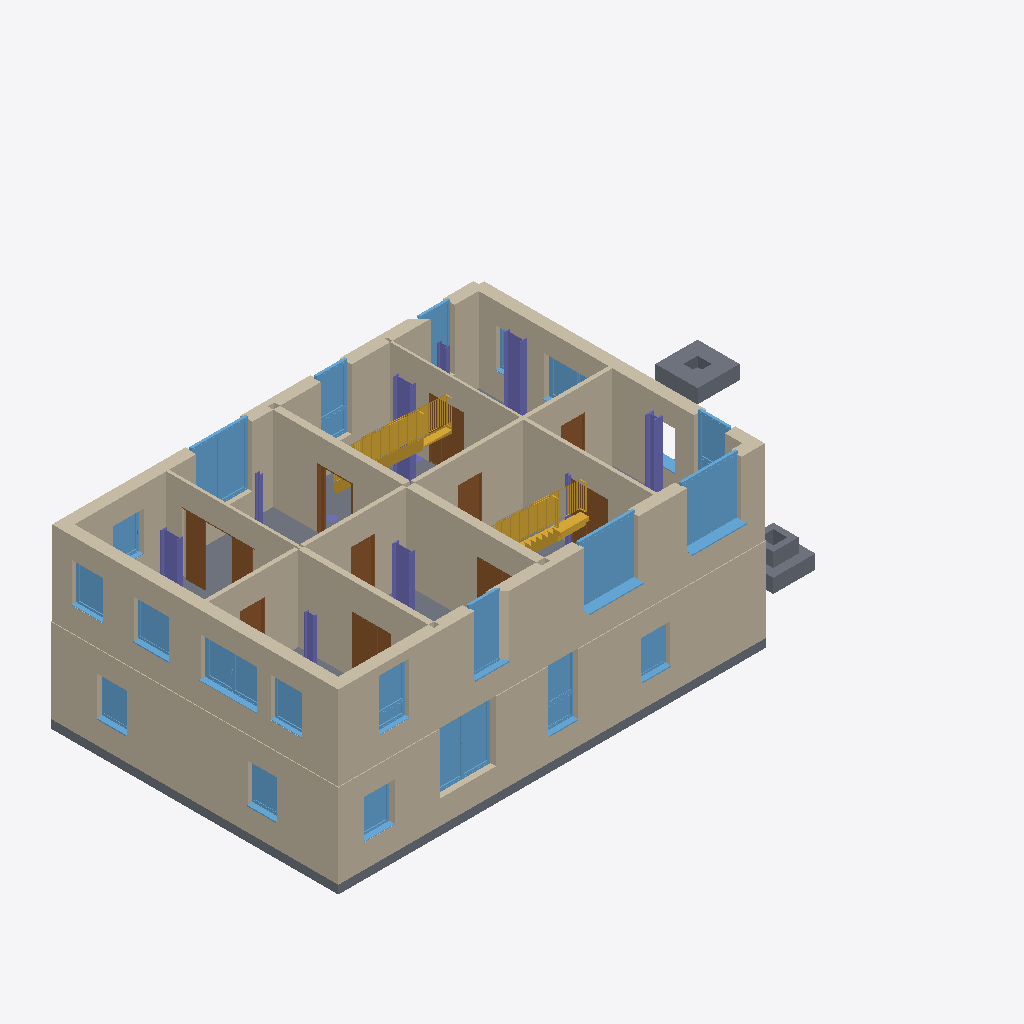
Isometric view of an IFC building model (IFC-SPF (STEP), schema IFC4, length unit metre), seen from the south-west, elements coloured by IFC class: 22 windows (light blue), 14 walls (beige), 11 columns (violet), 10 doors (brown), 4 slabs (grey), 2 stairs (yellow).
Extent 22.9 m × 10.8 m × 7.7 m (x, y, z). Elements (112): 28 IfcWindow, 27 IfcColumn, 20 IfcWall, 19 IfcDoor, 8 IfcBeam, 6 IfcSlab, 4 IfcStair.

HEADER;
FILE_DESCRIPTION(('ViewDefinition [ReferenceView_V1.2]','RevitIdentifiers [ContentGUID: 6da81f21-6d13-4d44-99dd-717bfdc9c3b8, VersionGUID: a41072cb-fa5a-461a-926e-0e241d381c12, NumberOfSaves: 1]','CoordinateReference [CoordinateBase: Gemeinsam genutzte Koordinaten]','ExchangeRequirement [Architecture]'),'2;1');
FILE_NAME('zeype-changes.ifc','2026-04-15T16:38:53+01:00',(''),(''),'ODA SDAI 25.12','Autodesk Revit 26.0.4.409 (DEU) - IFC 26.0.4.409','');
FILE_SCHEMA(('IFC4'));
ENDSEC;
DATA;
#29=IFCPROJECT('1jg1yXRHDDH9dTSNi2DZn8',#18,'2018_01',$,$,'','Projekt  Status',(#24),#24929);
#35=IFCSITE('1jg1yXRHDDH9dTSNi2DZnA',#18,'Default',$,$,#34,$,$,.ELEMENT.,(48,8,15,359802),(11,34,47,783432),0.0,$,$);
#107=IFCWALL('0Nico97ar9q8B5qg$v29Lz',#18,'Basiswand:Ziegel+WD hart 250+200:2521169',$,'Basiswand:Ziegel+WD hart 250+200',#41,#45,'2521169',.NOTDEFINED.);
#623=IFCWALL('0Nico97ar9q8B5qg$v26Fc',#18,'Basiswand:Ziegel+WD hart 200+200:2526922',$,'Basiswand:Ziegel+WD hart 200+200',#510,#514,'2526922',.NOTDEFINED.);
#445=IFCWALL('0Nico97ar9q8B5qg$v29G7',#18,'Basiswand:Ziegel+WD hart 250+200:2521387',$,'Basiswand:Ziegel+WD hart 250+200',#374,#378,'2521387',.NOTDEFINED.);
#986=IFCWALL('0Nico97ar9q8B5qg$v26FX',#18,'Basiswand:Ziegel+WD hart 200+200:2526925',$,'Basiswand:Ziegel+WD hart 200+200',#892,#896,'2526925',.NOTDEFINED.);
#1079=IFCWALL('0Nico97ar9q8B5qg$v27qs',#18,'Basiswand:WD weich 140:2527258',$,'Basiswand:WD weich 140',#1040,#1044,'2527258',.NOTDEFINED.);
#874=IFCWALL('0Nico97ar9q8B5qg$v26FW',#18,'Basiswand:Ziegel+WD hart 200+200:2526924',$,'Basiswand:Ziegel+WD hart 200+200',#761,#765,'2526924',.NOTDEFINED.);
#743=IFCWALL('0Nico97ar9q8B5qg$v26Fd',#18,'Basiswand:Ziegel+WD hart 200+200:2526923',$,'Basiswand:Ziegel+WD hart 200+200',#654,#658,'2526923',.NOTDEFINED.);
#1401=IFCWALL('0Nico97ar9q8B5qg$v27af',#18,'Basiswand:LB 300:2528261',$,'Basiswand:LB 300',#1374,#1378,'2528261',.NOTDEFINED.);
#1239=IFCWALL('0Nico97ar9q8B5qg$v27pa',#18,'Basiswand:KS 240:2527688',$,'Basiswand:KS 240',#1201,#1205,'2527688',.NOTDEFINED.);
#1349=IFCWALL('0Nico97ar9q8B5qg$v27vX',#18,'Basiswand:LB 200:2528077',$,'Basiswand:LB 200',#1319,#1323,'2528077',.NOTDEFINED.);
#482=IFCSLAB('0Nico97ar9q8B5qg$v29HX',#18,'Bodenplatte:STB 300:2521421',$,'Bodenplatte:STB 300',#462,#481,'2521421',.BASESLAB.);
#1476=IFCWALL('0Nico97ar9q8B5qg$v27cJ',#18,'Basiswand:GK 125:2528447',$,'Basiswand:GK 125',#1425,#1429,'2528447',.NOTDEFINED.);
#1016=IFCSLAB('0Nico97ar9q8B5qg$v26Fu',#18,'Geschossdecke:STB 200:2526932',$,'Geschossdecke:STB 200',#1003,#1015,'2526932',.FLOOR.);
#1294=IFCWALL('0Nico97ar9q8B5qg$v27_E',#18,'Basiswand:Glasbaustein 80:2527906',$,'Basiswand:Glasbaustein 80',#1264,#1268,'2527906',.NOTDEFINED.);
#1167=IFCWALL('0Nico97ar9q8B5qg$v27ml',#18,'Basiswand:GK VS 100:2527491',$,'Basiswand:GK VS 100',#1103,#1107,'2527491',.NOTDEFINED.);
#5137=IFCWINDOW('0Nico97ar9q8B5qg$v2731',#18,'FE TÜR 2 tlg - DrehKipp mit Stulp:2000 x 2250:2530797',$,'FE TÜR 2 tlg - DrehKipp mit Stulp:2000 x 2250',#24125,#5133,'2530797',2.250000000000005,2.0000000000000115,.WINDOW.,.NOTDEFINED.,$);
#5157=IFCWINDOW('0Nico97ar9q8B5qg$v27CL',#18,'FE TÜR 2 tlg - DrehKipp mit Stulp:2000 x 2250:2530873',$,'FE TÜR 2 tlg - DrehKipp mit Stulp:2000 x 2250',#24096,#5153,'2530873',2.250000000000005,2.0000000000000115,.WINDOW.,.NOTDEFINED.,$);
#3960=IFCWINDOW('0Nico97ar9q8B5qg$v274H',#18,'FE TÜR 2 tlg - DrehKipp mit Stulp:2000 x 2250:2530365',$,'FE TÜR 2 tlg - DrehKipp mit Stulp:2000 x 2250',#24348,#3956,'2530365',2.250000000000005,2.0000000000000115,.WINDOW.,.NOTDEFINED.,$);
#19622=IFCSLAB('0Nico97ar9q8B5qg$v25O3',#18,'Blockfundament:STB 1500 x 1500 x 500:2538287',$,'Blockfundament:STB 1500 x 1500 x 500',#19605,#19621,'2538287',.BASESLAB.);
#2355=IFCSTAIR('0Nico97ar9q8B5qg$v27GN',#18,'Zusammengebaute Treppe:Treppe:2529595',$,'Zusammengebaute Treppe:Wangen Stahl - Stufen Stahl - 1 Stockwerkstrennlinie',#2354,$,'2529595',.STRAIGHT_RUN_STAIR.);
#2558=IFCSTAIR('0Nico97ar9q8B5qg$v27Sp',#18,'Betonfertigteil-Treppe:Treppe:2529823',$,'Betonfertigteil-Treppe:Fertigbetontreppe - 1 Stockwerkstrennlinie',#2557,$,'2529823',.STRAIGHT_RUN_STAIR.);
#17964=IFCWINDOW('0Nico97ar9q8B5qg$v24Km',#18,'FE TÜR 2 tlg - DrehKipp mit Stulp:2000 x 2250:2533404',$,'FE TÜR 2 tlg - DrehKipp mit Stulp:2000 x 2250',#17963,#17960,'2533404',2.250000000000005,2.000000000000012,.WINDOW.,.NOTDEFINED.,$);
#3267=IFCWINDOW('0Nico97ar9q8B5qg$v27Oy',#18,'FE 2 tlg - DrehKipp mit Stulp:2000 x 1400:2530064',$,'FE 2 tlg - DrehKipp mit Stulp:2000 x 1400',#24435,#3263,'2530064',2.250000000000001,2.000000000000005,.WINDOW.,.NOTDEFINED.,$);
#19590=IFCSLAB('0Nico97ar9q8B5qg$v25Vy',#18,'Köcherfundament:STB 1500 x 1500 x 500:2538192',$,'Köcherfundament:STB 1500 x 1500 x 500',#19568,#19589,'2538192',.BASESLAB.);
#8679=IFCDOOR('0Nico97ar9q8B5qg$v24_q',#18,'TU SF 2 - Schiebetüre in Wandnische:ML - 1260 x 2135:2531992',$,'TU SF 2 - Schiebetüre in Wandnische:ML - 1260 x 2135',#24600,#8675,'2531992',2.3549999999999978,2.6143737102448843,.DOOR.,$,$);
#5177=IFCWINDOW('0Nico97ar9q8B5qg$v27Ep',#18,'FE TÜR 1 tlg - Fix-1 Nurglasecke:1100 x 2250:2530975',$,'FE TÜR 1 tlg - Fix-1 Nurglasecke:1100 x 2250',#24067,#5173,'2530975',2.27937475657232,1.375278198181176,.WINDOW.,.NOTDEFINED.,$);
#4275=IFCWINDOW('0Nico97ar9q8B5qg$v276l',#18,'FE TÜR 2 tlg - waagrecht geteilt:1100 x 2250:2530435',$,'FE TÜR 2 tlg - waagrecht geteilt:1100 x 2250',#24319,#4271,'2530435',2.27937475657232,1.1000000000000074,.WINDOW.,.NOTDEFINED.,$);
#17663=IFCWINDOW('0Nico97ar9q8B5qg$v24hq',#18,'FE TÜR 2 tlg - waagrecht geteilt:1100 x 2250:2533336',$,'FE TÜR 2 tlg - waagrecht geteilt:1100 x 2250',#17662,#17659,'2533336',2.27937475657232,1.1000000000000076,.WINDOW.,.NOTDEFINED.,$);
#19108=IFCCOLUMN('0Nico97ar9q8B5qg$v25Z8',#18,'IPE Stütze:IPE 600:2536932',$,'IPE Stütze:IPE 600',#19107,#19104,'2536932',.COLUMN.);
#5377=IFCWINDOW('0Nico97ar9q8B5qg$v278P',#18,'FE 2 tlg - waagrecht geteilt:1100 x 1850:2531125',$,'FE 2 tlg - waagrecht geteilt:1100 x 1850',#24154,#5373,'2531125',2.2500000000000084,1.100000000000002,.WINDOW.,.NOTDEFINED.,$);
#3365=IFCWINDOW('0Nico97ar9q8B5qg$v27PW',#18,'FE 1 tlg - Fix-1 Nurglasecke:1100 x 1400:2530124',$,'FE 1 tlg - Fix-1 Nurglasecke:1100 x 1400',#24463,#3361,'2530124',2.250000000000001,1.3752781981811761,.WINDOW.,.NOTDEFINED.,$);
#19085=IFCCOLUMN('0Nico97ar9q8B5qg$v25XJ',#18,'HEM Stütze:HEM 300:2536831',$,'HEM Stütze:HEM 300',#19084,#19081,'2536831',.COLUMN.);
#6623=IFCDOOR('0Nico97ar9q8B5qg$v24ms',#18,'TU DF 1 - Rahmenstock mit Glasseitenteil:ML - 1260 x 2135 - DB 800:2531610',$,'TU DF 1 - Rahmenstock mit Glasseitenteil:ML - 1260 x 2135 - DB 800',#24652,#6619,'2531610',2.314999999999997,1.2600000000000027,.DOOR.,$,$);
#8586=IFCDOOR('0Nico97ar9q8B5qg$v24zc',#18,'TU DF 1 - Rahmenstock mit Glasseitenteil:DL - 800 x 2000 - MB 1400 - EI 30:2531914',$,'TU DF 1 - Rahmenstock mit Glasseitenteil:DL - 800 x 2000 - MB 1400 - EI 30',#24672,#8582,'2531914',2.224999999999996,1.4000000000000035,.DOOR.,$,$);
#5117=IFCWINDOW('0Nico97ar9q8B5qg$v272T',#18,'FE TÜR 2 tlg - waagrecht geteilt:1100 x 2250:2530737',$,'FE TÜR 2 tlg - waagrecht geteilt:1100 x 2250',#24183,#5113,'2530737',2.27937475657232,1.1000000000000074,.WINDOW.,.NOTDEFINED.,$);
#18994=IFCCOLUMN('0Nico97ar9q8B5qg$v25x0',#18,'IPE Stütze:IPE 600:2536428',$,'IPE Stütze:IPE 600',#18993,#18990,'2536428',.COLUMN.);
#19015=IFCCOLUMN('0Nico97ar9q8B5qg$v25bV',#18,'IPE Stütze:IPE 600:2536563',$,'IPE Stütze:IPE 600',#19014,#19011,'2536563',.COLUMN.);
#2945=IFCWINDOW('0Nico97ar9q8B5qg$v27UP',#18,'FE 1 tlg - Fix:1100 x 1400:2529973',$,'FE 1 tlg - Fix:1100 x 1400',#24406,#2941,'2529973',2.250000000000001,1.1000000000000012,.WINDOW.,.NOTDEFINED.,$);
#3385=IFCWINDOW('0Nico97ar9q8B5qg$v27QL',#18,'FE 1 tlg - Fix:1100 x 1400:2530233',$,'FE 1 tlg - Fix:1100 x 1400',#24492,#3381,'2530233',2.250000000000001,1.1000000000000012,.WINDOW.,.NOTDEFINED.,$);
#18354=IFCWINDOW('0Nico97ar9q8B5qg$v24NQ',#18,'FE 1 tlg - Fix:1100 x 1400:2533622',$,'FE 1 tlg - Fix:1100 x 1400',#24039,#18350,'2533622',2.250000000000001,1.1000000000000012,.WINDOW.,.NOTDEFINED.,$);
#18333=IFCWINDOW('0Nico97ar9q8B5qg$v24M6',#18,'FE 1 tlg - DrehKipp:1100 x 1400:2533546',$,'FE 1 tlg - DrehKipp:1100 x 1400',#24010,#18329,'2533546',2.2500000000000044,1.1000000000000012,.WINDOW.,.NOTDEFINED.,$);
#17349=IFCWINDOW('0Nico97ar9q8B5qg$v24gg',#18,'FE 1 tlg - Fix:1100 x 1400:2533254',$,'FE 1 tlg - Fix:1100 x 1400',#17348,#17345,'2533254',2.250000000000001,1.1000000000000012,.WINDOW.,.NOTDEFINED.,$);
#18060=IFCWINDOW('0Nico97ar9q8B5qg$v24Ls',#18,'FE 1 tlg - Fix:1100 x 1400:2533466',$,'FE 1 tlg - Fix:1100 x 1400',#18059,#18056,'2533466',2.250000000000001,1.1000000000000012,.WINDOW.,.NOTDEFINED.,$);
#7228=IFCDOOR('0Nico97ar9q8B5qg$v24nu',#18,'TU DF 1 - Rahmenstock mit Glasseitenteil:DL - 800 x 2000 - MB 1400:2531668',$,'TU DF 1 - Rahmenstock mit Glasseitenteil:DL - 800 x 2000 - MB 1400',#24712,#7224,'2531668',2.224999999999996,1.400000000000003,.DOOR.,$,$);
#18899=IFCCOLUMN('0Nico97ar9q8B5qg$v25mo',#18,'IPE Stütze:IPE 600:2535710',$,'IPE Stütze:IPE 600',#18898,#18895,'2535710',.COLUMN.);
#4356=IFCWINDOW('0Nico97ar9q8B5qg$v2775',#18,'FE TÜR 1 tlg - Fix-1 Nurglasecke:1100 x 2250:2530537',$,'FE TÜR 1 tlg - Fix-1 Nurglasecke:1100 x 2250',#24290,#4352,'2530537',2.27937475657232,1.375278198181176,.WINDOW.,.NOTDEFINED.,$);
#5976=IFCDOOR('0Nico97ar9q8B5qg$v24qk',#18,'TU DF 1 - Rahmenstock flächenbündig:ML - 885 x 2135:2531330',$,'TU DF 1 - Rahmenstock flächenbündig:ML - 885 x 2135',#24532,#5972,'2531330',2.3149999999999973,0.8850000000000002,.DOOR.,$,$);
#3658=IFCWINDOW('0Nico97ar9q8B5qg$v27RR',#18,'FE 1 tlg - DrehKipp:1100 x 1400:2530295',$,'FE 1 tlg - DrehKipp:1100 x 1400',#24377,#3654,'2530295',2.2500000000000044,1.1000000000000023,.WINDOW.,.NOTDEFINED.,$);
#4768=IFCWINDOW('0Nico97ar9q8B5qg$v271X',#18,'FE 2 tlg - DrehKipp mit Stulp:2000 x 1400:2530637',$,'FE 2 tlg - DrehKipp mit Stulp:2000 x 1400',#24241,#4764,'2530637',2.250000000000001,2.000000000000005,.WINDOW.,.NOTDEFINED.,$);
#5996=IFCDOOR('0Nico97ar9q8B5qg$v24rw',#18,'TU DF 1 - Rahmenstock flächenbündig:ML - 885 x 2135:2531414',$,'TU DF 1 - Rahmenstock flächenbündig:ML - 885 x 2135',#24552,#5992,'2531414',2.3149999999999973,0.8850000000000002,.DOOR.,$,$);
#356=IFCWALL('0Nico97ar9q8B5qg$v29NK',#18,'Basiswand:Ziegel+WD hart 250+200:2521336',$,'Basiswand:Ziegel+WD hart 250+200',#237,#241,'2521336',.NOTDEFINED.);
#7982=IFCDOOR('0Nico97ar9q8B5qg$v24pU',#18,'TU DF 1 - Rahmenstock mit Glasseitenteil:ML - 1260 x 2135 - DB 800:2531826',$,'TU DF 1 - Rahmenstock mit Glasseitenteil:ML - 1260 x 2135 - DB 800',#24692,#7978,'2531826',2.314999999999997,1.2600000000000027,.DOOR.,$,$);
#7333=IFCDOOR('0Nico97ar9q8B5qg$v24om',#18,'TU SF 2 - Schiebetüre in Wandtasche:ML - 1260 x 2135 mit Rahmenstock:2531740',$,'TU SF 2 - Schiebetüre in Wandtasche:ML - 1260 x 2135 mit Rahmenstock',#24632,#7329,'2531740',2.3149999999999977,2.530000000000015,.DOOR.,$,$);
#18935=IFCCOLUMN('0Nico97ar9q8B5qg$v25uA',#18,'IPE Stütze:IPE 300:2536230',$,'IPE Stütze:IPE 300',#18934,#18931,'2536230',.COLUMN.);
#6016=IFCDOOR('0Nico97ar9q8B5qg$v24s0',#18,'TU DF 1 - Rahmenstock flächenbündig:ML - 885 x 2135:2531500',$,'TU DF 1 - Rahmenstock flächenbündig:ML - 885 x 2135',#24572,#6012,'2531500',2.3149999999999973,0.8850000000000002,.DOOR.,$,$);
#5956=IFCDOOR('0Nico97ar9q8B5qg$v27Az',#18,'TU DF 1 - Rahmenstock flächenbündig:ML - 885 x 2135:2531217',$,'TU DF 1 - Rahmenstock flächenbündig:ML - 885 x 2135',#24512,#5952,'2531217',2.3149999999999973,0.8849999999999997,.DOOR.,$,$);
#18971=IFCCOLUMN('0Nico97ar9q8B5qg$v25wp',#18,'HEA Stütze:HEA 140:2536351',$,'HEA Stütze:HEA 140',#18970,#18967,'2536351',.COLUMN.);
#19129=IFCCOLUMN('0Nico97ar9q8B5qg$v25jv',#18,'IPE Stütze:IPE 300:2537045',$,'IPE Stütze:IPE 300',#19128,#19125,'2537045',.COLUMN.);
#19049=IFCCOLUMN('0Nico97ar9q8B5qg$v25dI',#18,'HEM Stütze:HEM 100:2536702',$,'HEM Stütze:HEM 100',#19048,#19045,'2536702',.COLUMN.);
#4451=IFCWINDOW('0Nico97ar9q8B5qg$v270T',#18,'FE 1 tlg - Fix:1100 x 1400:2530609',$,'FE 1 tlg - Fix:1100 x 1400',#24212,#4447,'2530609',2.250000000000001,1.1000000000000012,.WINDOW.,.NOTDEFINED.,$);
#4805=IFCWINDOW('0Nico97ar9q8B5qg$v272h',#18,'FE Öffnung - Rechteckig:1000 x 1400:2530695',$,'FE Öffnung - Rechteckig:1000 x 1400',#24262,#4801,'2530695',1.4000000000000001,1.0,.WINDOW.,.NOTDEFINED.,$);
#18386=IFCCOLUMN('0Nico97ar9q8B5qg$v24Iu',#18,'STB Stütze - rund:STB ø300:2533780',$,'STB Stütze - rund:STB ø300',#18385,#18382,'2533780',.COLUMN.);
#18526=IFCCOLUMN('0Nico97ar9q8B5qg$v24Rj',#18,'STB Stütze - rund:STB ø400:2534337',$,'STB Stütze - rund:STB ø400',#18525,#18522,'2534337',.COLUMN.);
ENDSEC;
